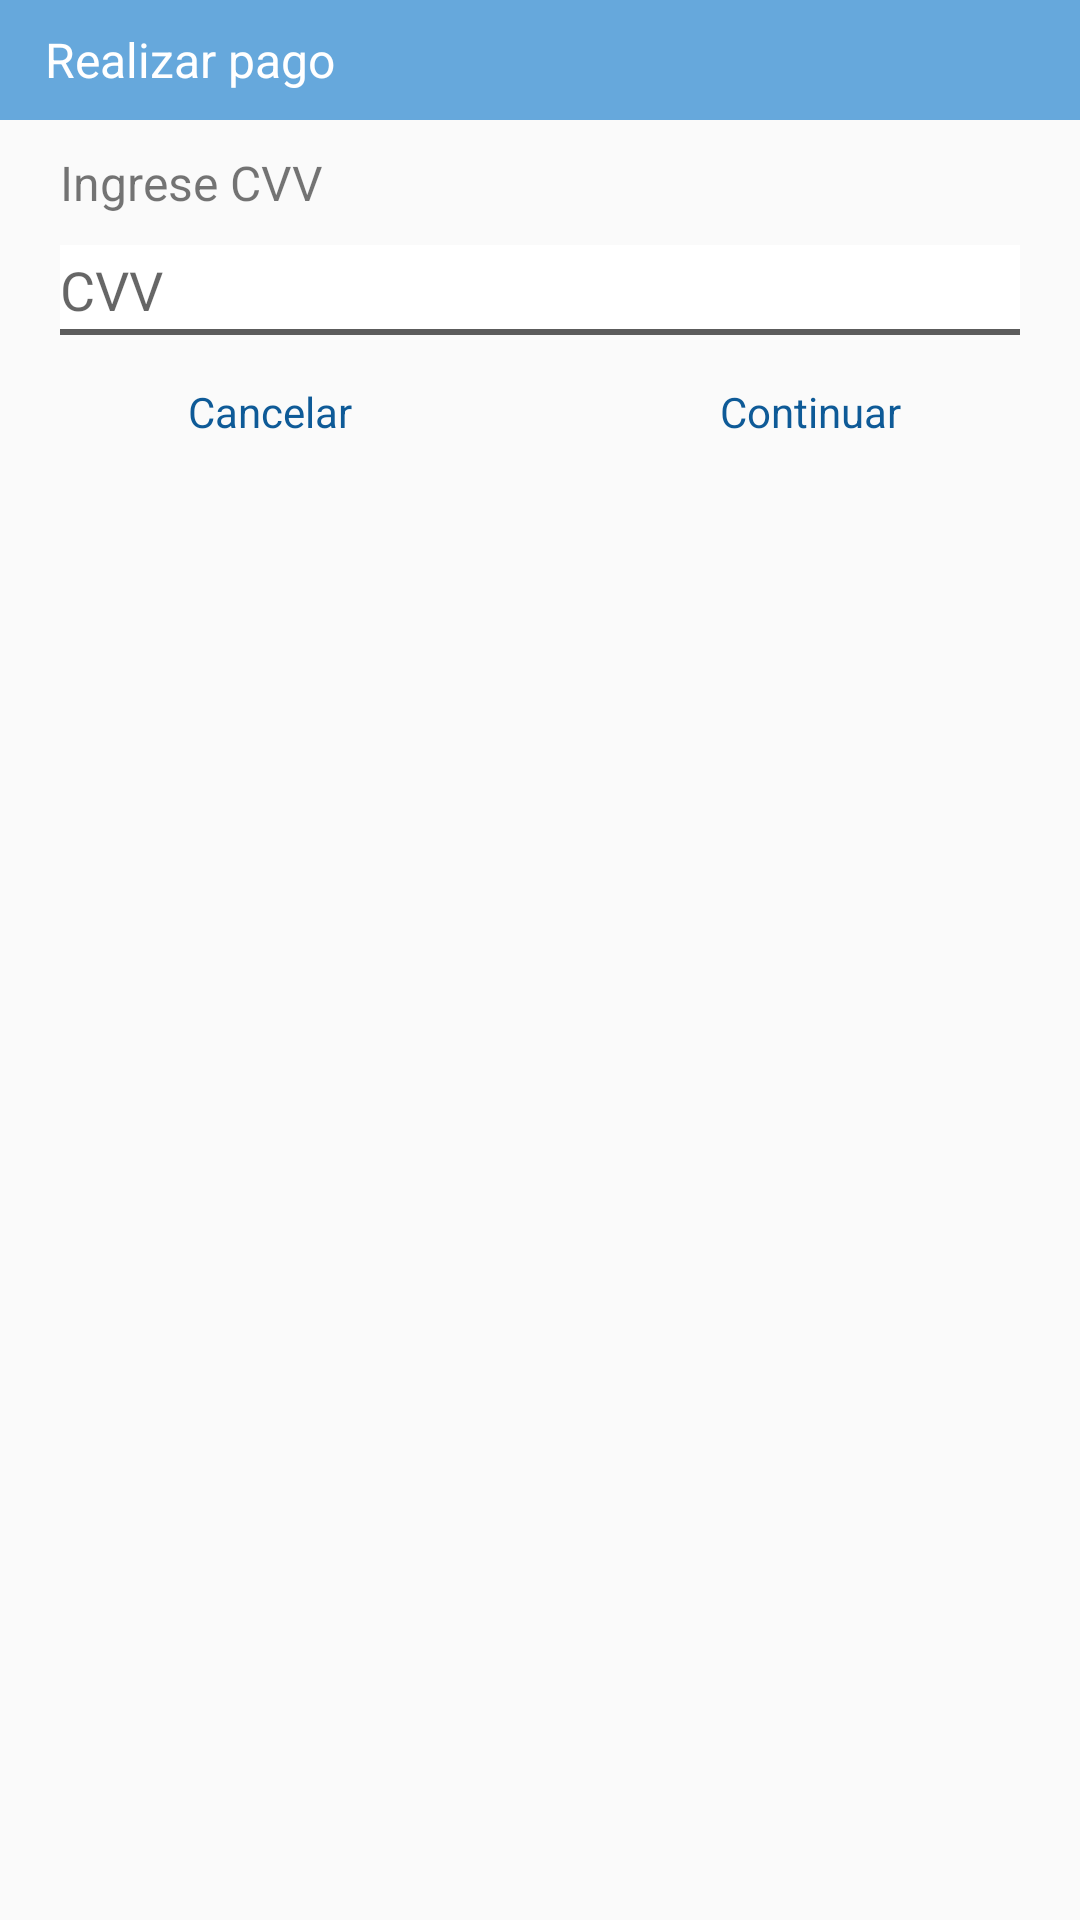

Android layout source for this screen:
<!-- AndroidManifest.xml: application theme AppTheme -->
<!-- res/layout/confirm_cvv.xml -->
<LinearLayout xmlns:android="http://schemas.android.com/apk/res/android"
    android:orientation="vertical"
    android:layout_width="match_parent"
    android:layout_height="match_parent"
    >

    <TextView
        android:id="@+id/txtTitleDialog"
        android:layout_width="match_parent"
        android:layout_height="40dp"
        android:paddingLeft="15dp"
        android:gravity="left|center"
        android:background="@color/azulParkimovil"
        android:textColor="@color/blanco"
        android:textSize="16dp"
        android:text="Realizar pago"
        />


    <TextView
        android:id="@+id/txtTitle"
        android:layout_width="match_parent"
        android:layout_height="wrap_content"
        android:layout_marginVertical="10dp"
        android:layout_marginLeft="20dp"
        android:layout_marginRight="4dp"
        android:textSize="16dp"
        android:text="Ingrese CVV"
        />

    <EditText
        android:id="@+id/txtCVV"
        android:layout_width="match_parent"
        android:layout_height="30dp"
        android:layout_marginHorizontal="20dp"
        android:hint="CVV"
        android:inputType="number"
        android:maxLength="3"
        android:background="@drawable/edittext_bottom_border"
        >
    </EditText>

    <LinearLayout
        android:layout_width="match_parent"
        android:layout_height="wrap_content"
        android:orientation="horizontal"
        android:weightSum="1">

        <Button
            android:id="@+id/btnCancelDialog"
            android:layout_weight="0.5"
            android:layout_width="0dp"
            android:layout_height="wrap_content"
            android:padding="16dp"
            android:textColor="@color/colorPrimary"
            android:background="@android:color/transparent"
            android:textAppearance="@android:style/TextAppearance.Widget.Button"
            android:text="Cancelar"/>

        <Button
            android:id="@+id/btnAceptarDialog"
            android:layout_weight="0.5"
            android:layout_width="0dp"
            android:layout_height="wrap_content"
            android:textColor="@color/colorPrimary"
            android:padding="16dp"
            android:background="@android:color/transparent"
            android:textAppearance="@android:style/TextAppearance.Widget.Button"
            android:text="Continuar"
            android:enabled="true"/>
    </LinearLayout>
</LinearLayout>
<!-- resources referenced by this layout -->
<resources>
  <color name="azulParkimovil">#66A8DC</color>
  <color name="blanco">#fff</color>
  <color name="colorPrimary">#0e5a97</color>
  <!-- drawable edittext_bottom_border (drawable) -->
  <?xml version="1.0" encoding="utf-8"?>
  <layer-list xmlns:android="http://schemas.android.com/apk/res/android">
      <item>
          <shape android:shape="rectangle">
              <solid android:color="#fff"/>
              <stroke android:width="2dp" android:color="#5C5C5C"/>
          </shape>
      </item>
      
      <item android:bottom="2dp">
          <shape android:shape="rectangle">
              <solid android:color="#fff"/>
          </shape>
      </item>
  </layer-list>
  <style name="AppTheme" parent="Theme.AppCompat.Light.DarkActionBar">
          
          <item name="colorPrimary">@color/azulParkimovil</item>
          <item name="colorPrimaryDark">@color/grisAppBar</item>
          <item name="colorAccent">@color/colorAccent</item>
      </style>
  <color name="grisAppBar">#909090</color>
  <color name="colorAccent">#fff</color>
</resources>
